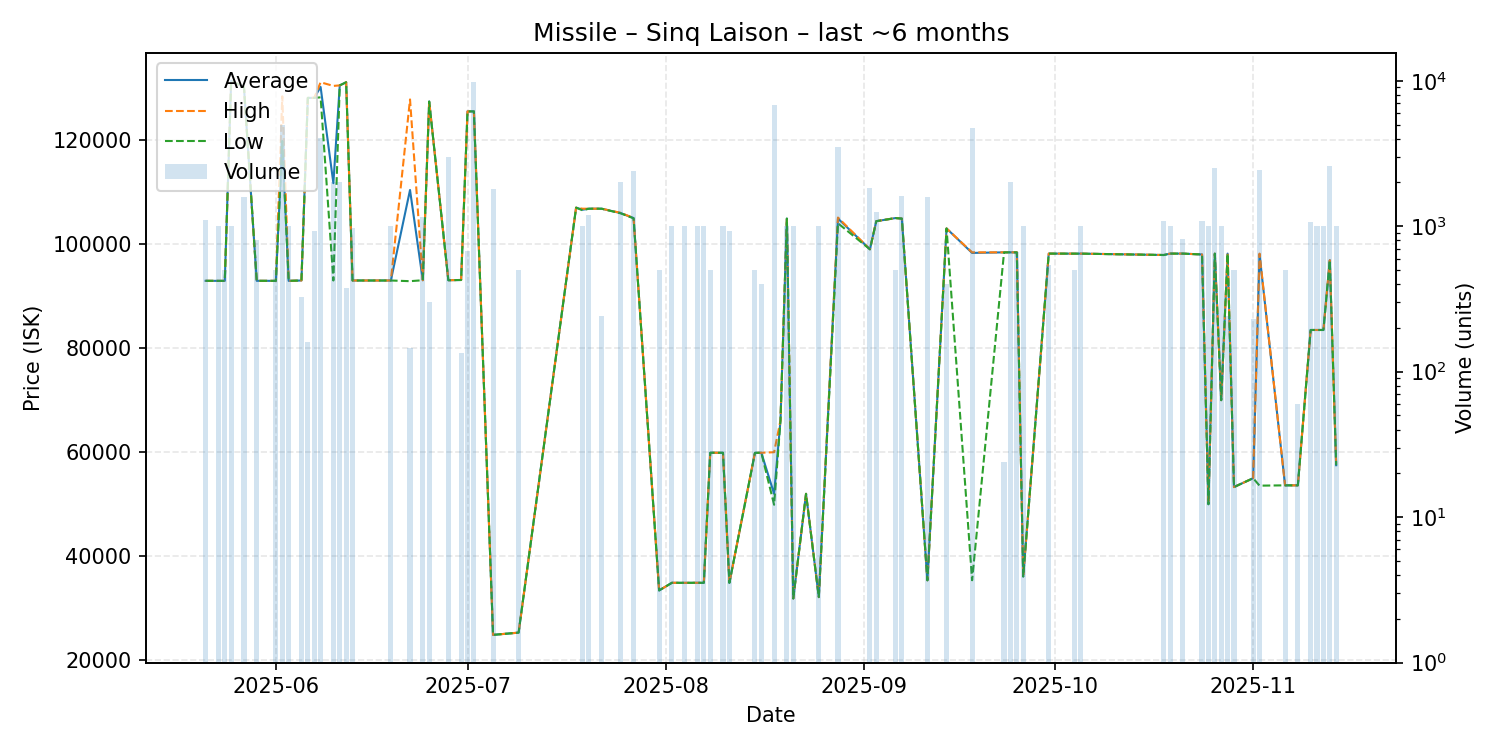

The table this chart was drawn from, first rows:
date, average, highest, lowest, order_count, volume
2025-05-21, 92940, 92940, 92940, 2, 1100
2025-05-23, 92930, 92930, 92930, 2, 1000
2025-05-24, 92930, 92930, 92930, 1, 500
2025-05-25, 131400, 131400, 131400, 3, 1001
2025-05-27, 130200, 130200, 130200, 4, 1588
2025-05-29, 92940, 92940, 92940, 1, 800
2025-06-01, 92930, 92930, 92930, 2, 500
2025-06-02, 119850, 128400, 119800, 3, 5000
2025-06-03, 92930, 92930, 92930, 1, 1000
2025-06-05, 93000, 93000, 93000, 1, 324
2025-06-06, 128100, 128100, 128100, 1, 160
2025-06-07, 128100, 128100, 128100, 2, 928
2025-06-08, 130200, 131100, 128200, 10, 4026
2025-06-10, 111700, 130400, 93000, 2, 2000
2025-06-11, 130500, 130500, 130500, 4, 2000
2025-06-12, 131100, 131100, 131100, 2, 378
2025-06-13, 93000, 93000, 93000, 1, 975
2025-06-19, 93000, 93000, 93000, 2, 1000
2025-06-22, 110400, 127800, 92870, 3, 146
2025-06-24, 93050, 93050, 93050, 2, 1150
2025-06-25, 127400, 127400, 127400, 1, 300
2025-06-28, 93050, 93050, 93050, 4, 3004
2025-06-30, 93100, 93100, 93100, 1, 135
2025-07-01, 125500, 125500, 125500, 1, 675
2025-07-02, 125500, 125500, 125500, 5, 9806
2025-07-05, 24890, 24890, 24890, 2, 1816
2025-07-09, 25320, 25320, 25320, 1, 500
2025-07-18, 107000, 107000, 107000, 1, 1
2025-07-19, 106600, 106800, 106500, 3, 1000
2025-07-20, 106800, 106800, 106800, 2, 1200
2025-07-22, 106800, 106800, 106800, 1, 240
2025-07-25, 105950, 106000, 105900, 2, 2000
2025-07-27, 105000, 105000, 104950, 5, 2400
2025-07-31, 33430, 33430, 33430, 1, 500
2025-08-02, 34900, 34900, 34900, 3, 1000
2025-08-04, 34890, 34890, 34890, 1, 1000
2025-08-06, 34900, 34900, 34900, 2, 1000
2025-08-07, 34895, 34900, 34890, 2, 1000
2025-08-08, 59900, 59900, 59900, 2, 500
2025-08-10, 59890, 59890, 59890, 2, 1000
2025-08-11, 34890, 34890, 34890, 2, 924
2025-08-15, 59880, 59880, 59880, 1, 500
2025-08-16, 59890, 59890, 59890, 2, 400
2025-08-18, 52000, 60000, 49900, 7, 6864
2025-08-19, 66100, 66100, 66100, 1, 1
2025-08-20, 104900, 104900, 104900, 3, 1000
2025-08-21, 31890, 31890, 31890, 2, 1000
2025-08-23, 52000, 52000, 52000, 1, 1
2025-08-25, 32150, 32150, 32150, 1, 1000
2025-08-28, 104900, 105100, 104000, 7, 3500
2025-09-02, 99000, 99000, 99000, 3, 1825
2025-09-03, 104400, 104400, 104400, 2, 1250
2025-09-06, 105000, 105000, 105000, 1, 500
2025-09-07, 104900, 104900, 104900, 4, 1625
2025-09-11, 35390, 35390, 35370, 4, 1600
2025-09-14, 103000, 103000, 103000, 1, 400
2025-09-18, 98300, 98410, 35390, 5, 4732
2025-09-23, 98410, 98410, 98410, 1, 24
2025-09-24, 98410, 98410, 98410, 1, 2000
2025-09-25, 98410, 98410, 98410, 1, 666
... 22 more rows
